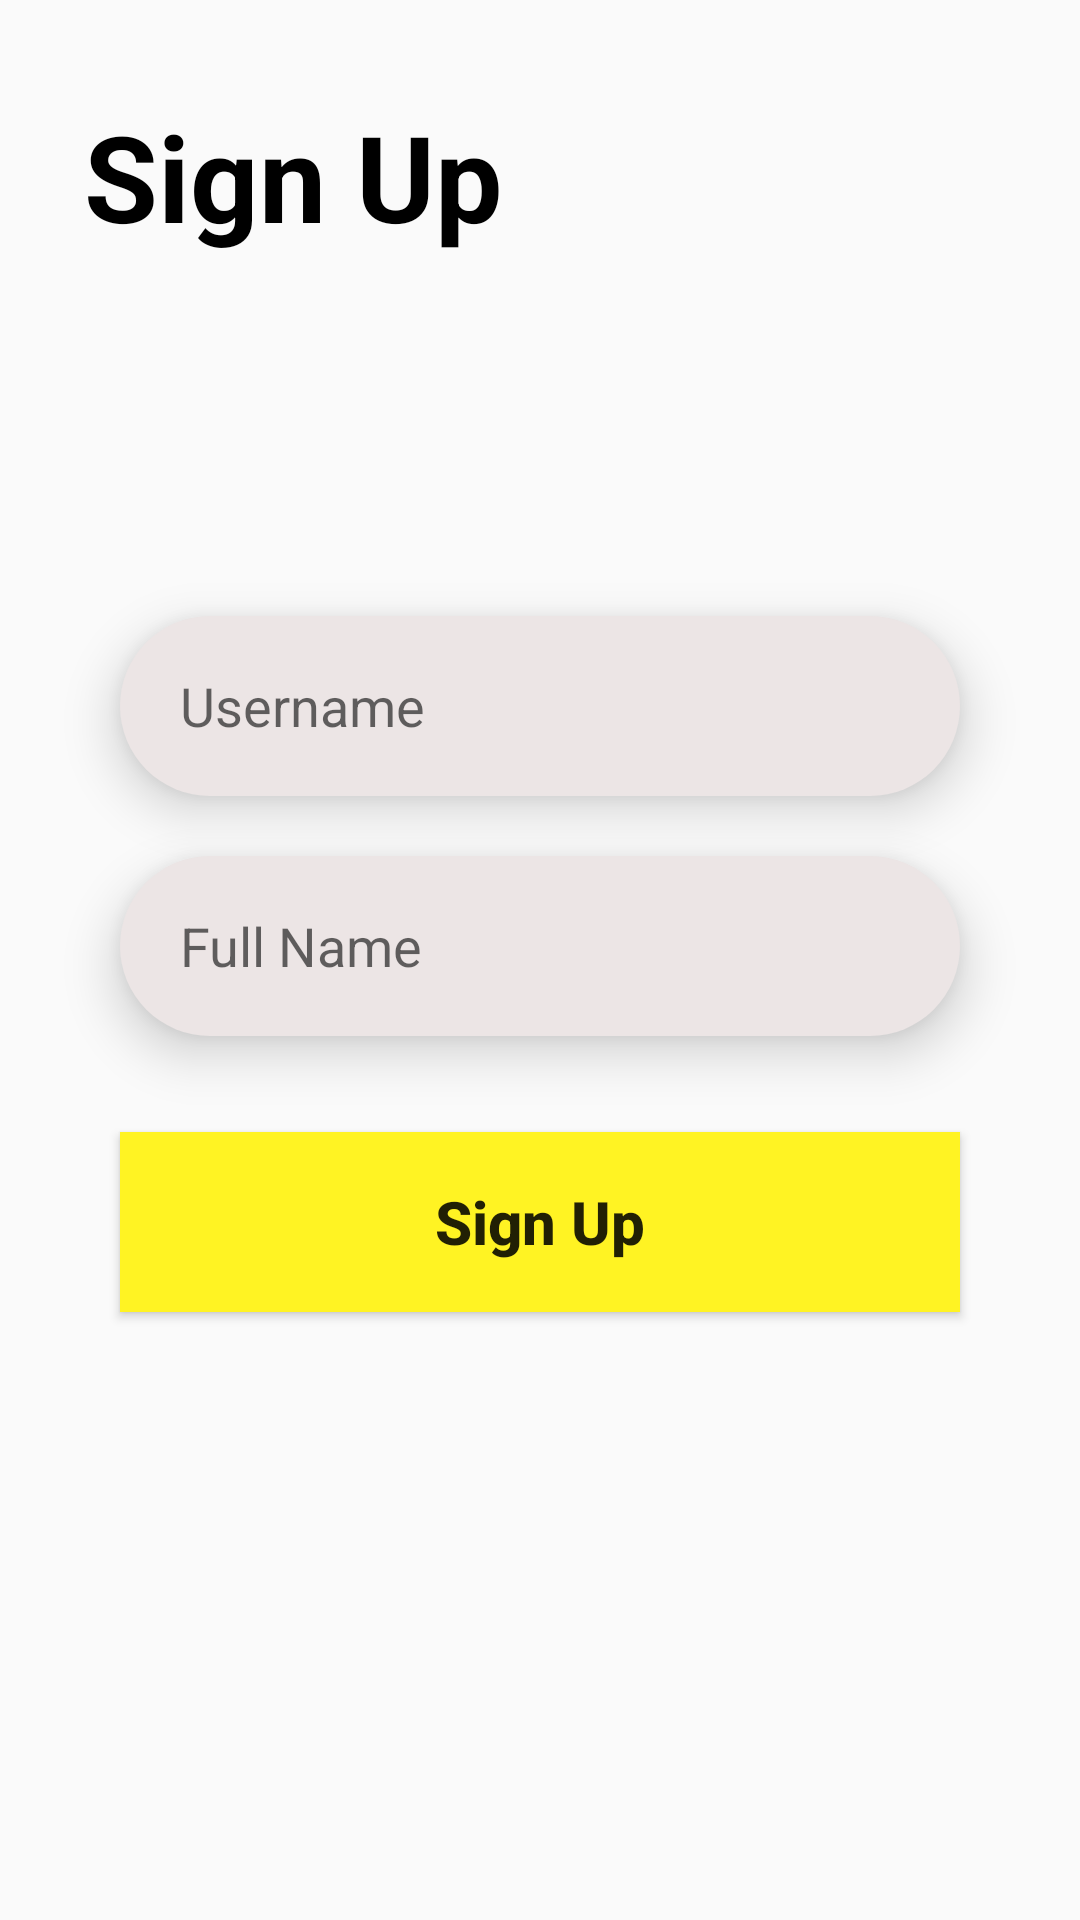

This screen was rendered from an Android layout file. Write that file and the resources it references.
<!-- AndroidManifest.xml: application theme Theme.ArticleApp -->
<!-- res/layout/activity_information.xml -->
<?xml version="1.0" encoding="utf-8"?>
<androidx.constraintlayout.widget.ConstraintLayout xmlns:android="http://schemas.android.com/apk/res/android"
    xmlns:app="http://schemas.android.com/apk/res-auto"
    xmlns:tools="http://schemas.android.com/tools"
    android:layout_width="match_parent"
    android:layout_height="match_parent"
    tools:context=".InformationActivity">

    <TextView
        android:id="@+id/textView3"
        android:layout_width="wrap_content"
        android:layout_height="wrap_content"
        android:layout_marginStart="28dp"
        android:layout_marginTop="32dp"
        android:gravity="center_horizontal"
        android:text="Sign Up"
        android:textColor="#000000"
        android:textStyle="bold"
        android:elevation="10dp"
        android:textSize="40dp"
        app:layout_constraintStart_toStartOf="parent"
        app:layout_constraintTop_toTopOf="parent" />

    <EditText
        android:id="@+id/username_sign_up"
        android:layout_width="match_parent"
        android:layout_height="60dp"
        android:layout_marginTop="120dp"
        android:background="@drawable/edit_text_background"
        android:hint="Username"
        android:paddingStart="20dp"
        android:elevation="10dp"
        android:layout_marginStart="40dp"
        android:layout_marginEnd="40dp"
        app:layout_constraintEnd_toEndOf="parent"
        app:layout_constraintHorizontal_bias="0.0"
        app:layout_constraintStart_toStartOf="parent"
        app:layout_constraintTop_toBottomOf="@+id/textView3" />

    <EditText
        android:id="@+id/fullname_sign_up"
        android:layout_width="match_parent"
        android:layout_height="60dp"
        android:layout_marginTop="20dp"
        android:background="@drawable/edit_text_background"
        android:hint="Full Name"
        android:paddingStart="20dp"
        android:elevation="10dp"
        android:layout_marginStart="40dp"
        android:layout_marginEnd="40dp"
        app:layout_constraintEnd_toEndOf="parent"
        app:layout_constraintHorizontal_bias="0.0"
        app:layout_constraintStart_toStartOf="parent"
        app:layout_constraintTop_toBottomOf="@+id/username_sign_up" />

    <Button

        android:id="@+id/button_signup"
        android:layout_width="match_parent"
        android:layout_height="60dp"
        android:layout_marginStart="40dp"
        android:layout_marginTop="32dp"
        android:layout_marginEnd="40dp"
        android:background="#FFF323"
        android:text="Sign Up"
        android:textAllCaps="false"
        android:textSize="20dp"
        android:textStyle="bold"
        app:layout_constraintEnd_toEndOf="@+id/fullname_sign_up"
        app:layout_constraintStart_toStartOf="@+id/fullname_sign_up"
        app:layout_constraintTop_toBottomOf="@+id/fullname_sign_up" />

</androidx.constraintlayout.widget.ConstraintLayout>
<!-- resources referenced by this layout -->
<resources>
  <!-- drawable edit_text_background (drawable) -->
  <?xml version="1.0" encoding="utf-8"?>
  <shape xmlns:android="http://schemas.android.com/apk/res/android">
  
      <solid
          android:color="#ECE5E5"/>
  
      <corners
          android:radius="50dp"/>
  </shape>
  <style name="Theme.ArticleApp" parent="Theme.AppCompat.Light.NoActionBar">
          
          <item name="colorPrimary">@color/purple_500</item>
          <item name="colorPrimaryDark">@color/purple_700</item>
          <item name="colorAccent">@color/teal_200</item>
          
  
  
  
          <item name="android:statusBarColor">#FFF</item>
          <item name="android:windowLightStatusBar">true</item>
      </style>
  <!-- not gathered from this repository: default colours our renderer supplied (Android Studio template values) -->
  <color name="purple_500">#FF6200EE</color>
  <color name="purple_700">#FF3700B3</color>
  <color name="teal_200">#FF03DAC5</color>
</resources>
